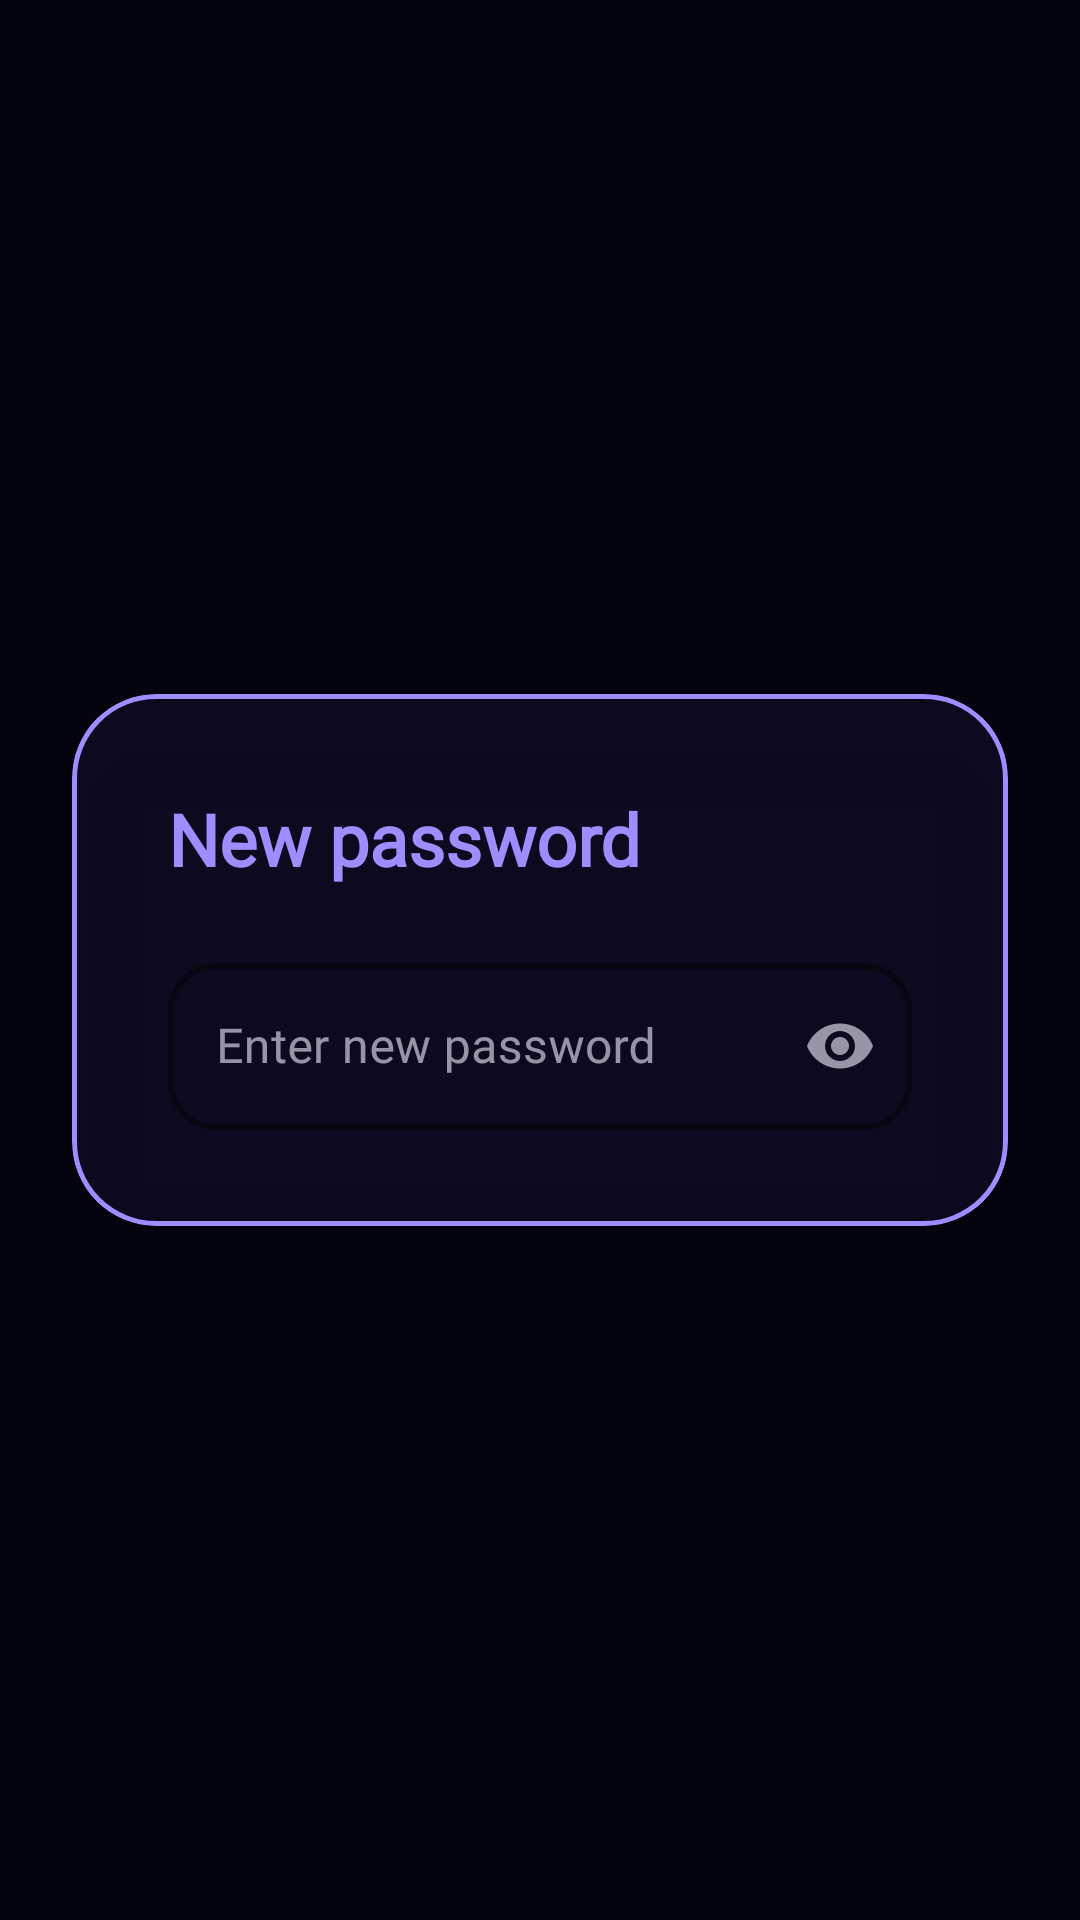

This screen was rendered from an Android layout file. Write that file and the resources it references.
<!-- AndroidManifest.xml: application theme Theme.Niksey -->
<!-- res/layout/fragment_change_password.xml -->
<?xml version="1.0" encoding="utf-8"?>
<androidx.constraintlayout.widget.ConstraintLayout
    xmlns:android="http://schemas.android.com/apk/res/android"
    xmlns:app="http://schemas.android.com/apk/res-auto"
    xmlns:tools="http://schemas.android.com/tools"
    android:layout_width="match_parent"
    android:layout_height="match_parent"
    android:background="@color/background_dark"
    android:windowSoftInputMode="adjustResize"
    tools:context=".ui.screens.settings.ChangePasswordFragment">

    
    <com.google.android.material.card.MaterialCardView
        style="@style/GlassCard"
        android:layout_width="0dp"
        android:layout_height="wrap_content"
        android:layout_margin="24dp"
        app:cardBackgroundColor="@color/glass_card_bg"
        app:cardCornerRadius="28dp"
        app:cardElevation="16dp"
        app:strokeColor="@color/accent_purple"
        app:strokeWidth="1.5dp"
        app:layout_constraintTop_toTopOf="parent"
        app:layout_constraintStart_toStartOf="parent"
        app:layout_constraintEnd_toEndOf="parent"
        app:layout_constraintBottom_toBottomOf="parent">

        <LinearLayout
            android:layout_width="match_parent"
            android:layout_height="wrap_content"
            android:orientation="vertical"
            android:padding="32dp">

            
            <TextView
                android:layout_width="wrap_content"
                android:layout_height="wrap_content"
                android:fontFamily="@font/chivo"
                android:text="@string/new_password"
                android:textSize="24sp"
                android:textStyle="bold"
                android:textColor="@color/accent_purple"
                android:layout_marginBottom="20dp" />

            
            <com.google.android.material.textfield.TextInputLayout
                android:layout_width="match_parent"
                android:layout_height="wrap_content"
                android:hint="@string/enter_new_password"
                style="@style/Widget.MaterialComponents.TextInputLayout.OutlinedBox"
                app:boxStrokeColor="@color/accent_purple"
                app:boxCornerRadiusTopStart="16dp"
                app:boxCornerRadiusTopEnd="16dp"
                app:boxCornerRadiusBottomStart="16dp"
                app:boxCornerRadiusBottomEnd="16dp"
                app:hintTextColor="@color/accent_purple"
                app:boxStrokeWidth="2dp"
                app:endIconMode="password_toggle">

                <com.google.android.material.textfield.TextInputEditText
                    android:id="@+id/settings_input_password"
                    android:layout_width="match_parent"
                    android:layout_height="wrap_content"
                    android:fontFamily="@font/chivo"
                    android:textColor="@color/text_primary"
                    android:textColorHint="@color/text_secondary"
                    android:inputType="textPassword" />
            </com.google.android.material.textfield.TextInputLayout>

        </LinearLayout>
    </com.google.android.material.card.MaterialCardView>

</androidx.constraintlayout.widget.ConstraintLayout>
<!-- resources referenced by this layout -->
<resources>
  <color name="accent_purple">#A18CFF</color>
  <color name="background_dark">#040410</color>
  <color name="glass_card_bg">#9E120E2A</color>
  <color name="text_primary">#F3F1FF</color>
  <color name="text_secondary">#B7B3D6</color>
  <string name="enter_new_password">Enter new password</string>
  <string name="new_password">New password</string>
  <style name="GlassCard">
          <item name="android:background">@android:color/transparent</item>
      </style>
  <style name="Theme.Niksey" parent="Theme.MaterialComponents.DayNight.NoActionBar">
          
          <item name="colorPrimary">@color/accent_purple</item>
          <item name="colorPrimaryVariant">@color/accent_purple_glow</item>
          <item name="colorOnPrimary">@color/white_100</item>
          <item name="colorSecondary">@color/accent_purple</item>
  
          
          <item name="colorSurface">@color/surface_dark</item>
          <item name="colorOnSurface">@color/text_primary</item>
          <item name="colorOnBackground">@color/text_primary</item>
          <item name="colorControlNormal">@color/text_secondary</item>
          <item name="colorControlActivated">@color/accent_purple</item>
          <item name="android:textColorPrimary">@color/text_primary</item>
          <item name="android:textColorSecondary">@color/text_secondary</item>
  
          
          <item name="android:windowBackground">@color/background_dark</item>
          <item name="android:colorBackground">@color/background_dark</item>
          <item name="android:statusBarColor">@color/surface_dark</item>
          <item name="android:navigationBarColor">@color/background_dark</item>
          <item name="android:windowLightStatusBar">false</item>
          <item name="android:windowLightNavigationBar">false</item>
  
          
          <item name="text_primary">@color/text_primary</item>
          <item name="text_secondary">@color/text_secondary</item>
          <item name="text_hint">@color/text_hint</item>
  
          
          <item name="glass_card_bg">@color/glass_card_bg</item>
          <item name="glass_border">@color/glass_border</item>
      </style>
  <color name="accent_purple_glow">#5E4BC9</color>
  <color name="white_100">#FFFFFF</color>
  <color name="surface_dark">#0B0A1E</color>
  <color name="text_hint">#7D78A3</color>
  <color name="glass_border">#26FFFFFF</color>
</resources>
